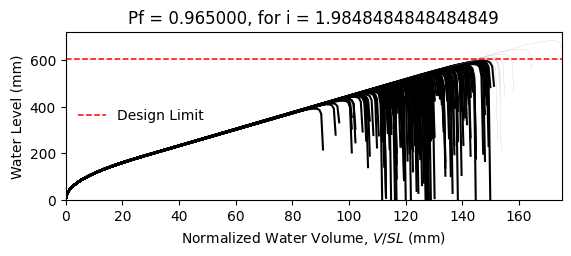

Data behind this chart, as committed beside it:
W14X22, L = 360.0 in, slope = 0.020833333333333332 in/in, dead load = 6.944444444444444e-05 kip/in…
zwlim AISC Appendix 2, zwlim DAMP, zwlim Proposed for ASCE 7, zwlim Neglect Ponding, dhnom Denver, dhnom New York, dhnom New Orleans, dh Denver, dh New York, dh New Orleans, dmax
15.16, 15.45, 13.32, 15.16, 3.928, 3.928, 3.928, 12.24, 12.24, 12.24, 22.05, Fail, 
15.16, 15.45, 13.32, 15.16, 3.928, 3.928, 3.928, 12.24, 12.24, 12.24, 19.26, Fail, 
15.16, 15.45, 13.32, 15.16, 3.928, 3.928, 3.928, 12.24, 12.24, 12.24, 18.53, Fail, 
15.16, 15.45, 13.32, 15.16, 3.928, 3.928, 3.928, 12.24, 12.24, 12.24, 21.77, Fail, 
15.16, 15.45, 13.32, 15.16, 3.928, 3.928, 3.928, 12.24, 12.24, 12.24, 18.28, Fail, 
15.16, 15.45, 13.32, 15.16, 3.928, 3.928, 3.928, 12.24, 12.24, 12.24, 26.92, Safe, 
15.16, 15.45, 13.32, 15.16, 3.928, 3.928, 3.928, 12.24, 12.24, 12.24, 20.34, Fail, 
15.16, 15.45, 13.32, 15.16, 3.928, 3.928, 3.928, 12.24, 12.24, 12.24, 18.45, Fail, 
15.16, 15.45, 13.32, 15.16, 3.928, 3.928, 3.928, 12.24, 12.24, 12.24, 21.26, Fail, 
15.16, 15.45, 13.32, 15.16, 3.928, 3.928, 3.928, 12.24, 12.24, 12.24, 19.98, Fail, 
15.16, 15.45, 13.32, 15.16, 3.928, 3.928, 3.928, 12.24, 12.24, 12.24, 17.63, Fail, 
15.16, 15.45, 13.32, 15.16, 3.928, 3.928, 3.928, 12.24, 12.24, 12.24, 17.02, Fail, 
15.16, 15.45, 13.32, 15.16, 3.928, 3.928, 3.928, 12.24, 12.24, 12.24, 21.46, Fail, 
15.16, 15.45, 13.32, 15.16, 3.928, 3.928, 3.928, 12.24, 12.24, 12.24, 18.86, Fail, 
15.16, 15.45, 13.32, 15.16, 3.928, 3.928, 3.928, 12.24, 12.24, 12.24, 21.86, Fail, 
15.16, 15.45, 13.32, 15.16, 3.928, 3.928, 3.928, 12.24, 12.24, 12.24, 19.85, Fail, 
15.16, 15.45, 13.32, 15.16, 3.928, 3.928, 3.928, 12.24, 12.24, 12.24, 20.52, Fail, 
15.16, 15.45, 13.32, 15.16, 3.928, 3.928, 3.928, 12.24, 12.24, 12.24, 22.45, Fail, 
15.16, 15.45, 13.32, 15.16, 3.928, 3.928, 3.928, 12.24, 12.24, 12.24, 18.39, Fail, 
15.16, 15.45, 13.32, 15.16, 3.928, 3.928, 3.928, 12.24, 12.24, 12.24, 19.33, Fail, 
15.16, 15.45, 13.32, 15.16, 3.928, 3.928, 3.928, 12.24, 12.24, 12.24, 18.3, Fail, 
15.16, 15.45, 13.32, 15.16, 3.928, 3.928, 3.928, 12.24, 12.24, 12.24, 21.69, Fail, 
15.16, 15.45, 13.32, 15.16, 3.928, 3.928, 3.928, 12.24, 12.24, 12.24, 22.57, Fail, 
15.16, 15.45, 13.32, 15.16, 3.928, 3.928, 3.928, 12.24, 12.24, 12.24, 20.09, Fail, 
15.16, 15.45, 13.32, 15.16, 3.928, 3.928, 3.928, 12.24, 12.24, 12.24, 19.21, Fail, 
15.16, 15.45, 13.32, 15.16, 3.928, 3.928, 3.928, 12.24, 12.24, 12.24, 16.95, Fail, 
15.16, 15.45, 13.32, 15.16, 3.928, 3.928, 3.928, 12.24, 12.24, 12.24, 21.16, Fail, 
15.16, 15.45, 13.32, 15.16, 3.928, 3.928, 3.928, 12.24, 12.24, 12.24, 20.85, Fail, 
15.16, 15.45, 13.32, 15.16, 3.928, 3.928, 3.928, 12.24, 12.24, 12.24, 18.47, Fail, 
15.16, 15.45, 13.32, 15.16, 3.928, 3.928, 3.928, 12.24, 12.24, 12.24, 23.29, Fail, 
15.16, 15.45, 13.32, 15.16, 3.928, 3.928, 3.928, 12.24, 12.24, 12.24, 20.46, Fail, 
15.16, 15.45, 13.32, 15.16, 3.928, 3.928, 3.928, 12.24, 12.24, 12.24, 21.19, Fail, 
15.16, 15.45, 13.32, 15.16, 3.928, 3.928, 3.928, 12.24, 12.24, 12.24, 19.02, Fail, 
15.16, 15.45, 13.32, 15.16, 3.928, 3.928, 3.928, 12.24, 12.24, 12.24, 22.61, Fail, 
15.16, 15.45, 13.32, 15.16, 3.928, 3.928, 3.928, 12.24, 12.24, 12.24, 21.51, Fail, 
15.16, 15.45, 13.32, 15.16, 3.928, 3.928, 3.928, 12.24, 12.24, 12.24, 18.4, Fail, 
15.16, 15.45, 13.32, 15.16, 3.928, 3.928, 3.928, 12.24, 12.24, 12.24, 20.82, Fail, 
15.16, 15.45, 13.32, 15.16, 3.928, 3.928, 3.928, 12.24, 12.24, 12.24, 21.17, Fail, 
15.16, 15.45, 13.32, 15.16, 3.928, 3.928, 3.928, 12.24, 12.24, 12.24, 22.05, Fail, 
15.16, 15.45, 13.32, 15.16, 3.928, 3.928, 3.928, 12.24, 12.24, 12.24, 17.82, Fail, 
15.16, 15.45, 13.32, 15.16, 3.928, 3.928, 3.928, 12.24, 12.24, 12.24, 22.52, Fail, 
15.16, 15.45, 13.32, 15.16, 3.928, 3.928, 3.928, 12.24, 12.24, 12.24, 19.04, Fail, 
15.16, 15.45, 13.32, 15.16, 3.928, 3.928, 3.928, 12.24, 12.24, 12.24, 19.99, Fail, 
15.16, 15.45, 13.32, 15.16, 3.928, 3.928, 3.928, 12.24, 12.24, 12.24, 19.51, Fail, 
15.16, 15.45, 13.32, 15.16, 3.928, 3.928, 3.928, 12.24, 12.24, 12.24, 22.26, Fail, 
15.16, 15.45, 13.32, 15.16, 3.928, 3.928, 3.928, 12.24, 12.24, 12.24, 17.42, Fail, 
15.16, 15.45, 13.32, 15.16, 3.928, 3.928, 3.928, 12.24, 12.24, 12.24, 20.33, Fail, 
15.16, 15.45, 13.32, 15.16, 3.928, 3.928, 3.928, 12.24, 12.24, 12.24, 19.02, Fail, 
15.16, 15.45, 13.32, 15.16, 3.928, 3.928, 3.928, 12.24, 12.24, 12.24, 20.39, Fail, 
15.16, 15.45, 13.32, 15.16, 3.928, 3.928, 3.928, 12.24, 12.24, 12.24, 18.59, Fail, 
15.16, 15.45, 13.32, 15.16, 3.928, 3.928, 3.928, 12.24, 12.24, 12.24, 21.72, Fail, 
15.16, 15.45, 13.32, 15.16, 3.928, 3.928, 3.928, 12.24, 12.24, 12.24, 16.33, Fail, 
15.16, 15.45, 13.32, 15.16, 3.928, 3.928, 3.928, 12.24, 12.24, 12.24, 20.44, Fail, 
15.16, 15.45, 13.32, 15.16, 3.928, 3.928, 3.928, 12.24, 12.24, 12.24, 19.01, Fail, 
15.16, 15.45, 13.32, 15.16, 3.928, 3.928, 3.928, 12.24, 12.24, 12.24, 23.17, Fail, 
15.16, 15.45, 13.32, 15.16, 3.928, 3.928, 3.928, 12.24, 12.24, 12.24, 18.91, Fail, 
15.16, 15.45, 13.32, 15.16, 3.928, 3.928, 3.928, 12.24, 12.24, 12.24, 20, Fail, 
15.16, 15.45, 13.32, 15.16, 3.928, 3.928, 3.928, 12.24, 12.24, 12.24, 18.88, Fail, 
15.16, 15.45, 13.32, 15.16, 3.928, 3.928, 3.928, 12.24, 12.24, 12.24, 17.1, Fail, 
... 142 more rows
